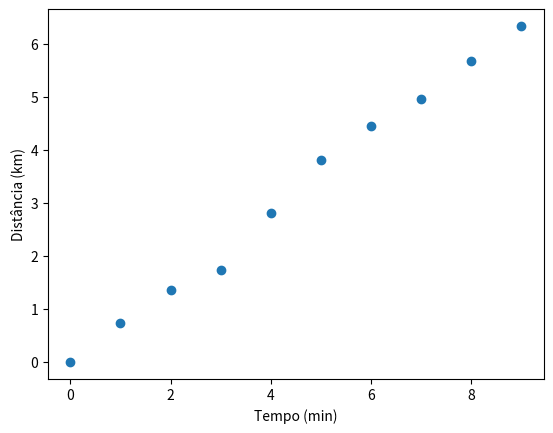

Python code for this plot:
import numpy as np
import matplotlib.pyplot as plt

valores = [0.00,0.735,1.363,1.739,2.805,3.814,4.458,4.955 ,5.666,6.329]

minutos = [0,1,2,3,4,5,6,7,8,9]

x = np.array(minutos)
y=np.array(valores)

plt.xlabel("Tempo (min)")
plt.ylabel("Distância (km)")

plt.scatter(x,y)
plt.show()

